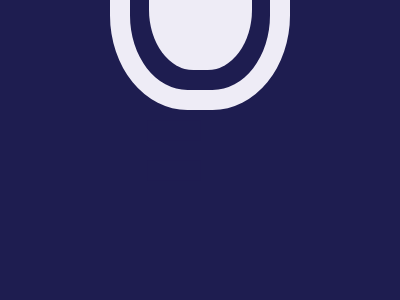

Give the HTML and CSS whose rendering is this image.

<!DOCTYPE html>
<html lang="en">
<head>
    <meta charset="UTF-8">
    <meta name="viewport" content="width=device-width, initial-scale=1.0">
    <title>LOLILPOP</title>
</head>
<body>
    <div class="out"></div>
<div class="inn"></div>
<div class="line"></div>
<div class="a rec"></div>
<div class="b rec"></div>
<style>
  body{
    margin:0px;
    background:#1E1D50;
    display:flex;
    justify-content:center;
    align-items:center;
    position:relative;
  }
  .out{
    width: 140px;
    height: 180px;
    background:#1E1D50;
    position:absolute;
    border-radius:43%;
    border:20px solid #EEECF6;
  }
  .inn{
    width:103px;
    height:140px;
    background:#EEECF6;
    z-index: 1;
    border-radius:43% ;
    position:absolute;
  }
  .line{
    height:80px;
    width:20px;
    background:#EEECF6;
    z-index:1;
    position:absolute;
    bottom:1;
  }
  .rec{
    height:53px;
    width:20px;
    background:#1E1D50;
    z-index:1;
    position:absolute;
    top:104px;
    left:164px;
    transform:rotate(90deg);
  }
  .b{
    height:53px;
    width:20px;
    background:#1E1D50;
    z-index:1;
    position:absolute;
    top:144px;
    left:164px;
    transform:rotate(90deg);
  }
</style>

</body>
</html>